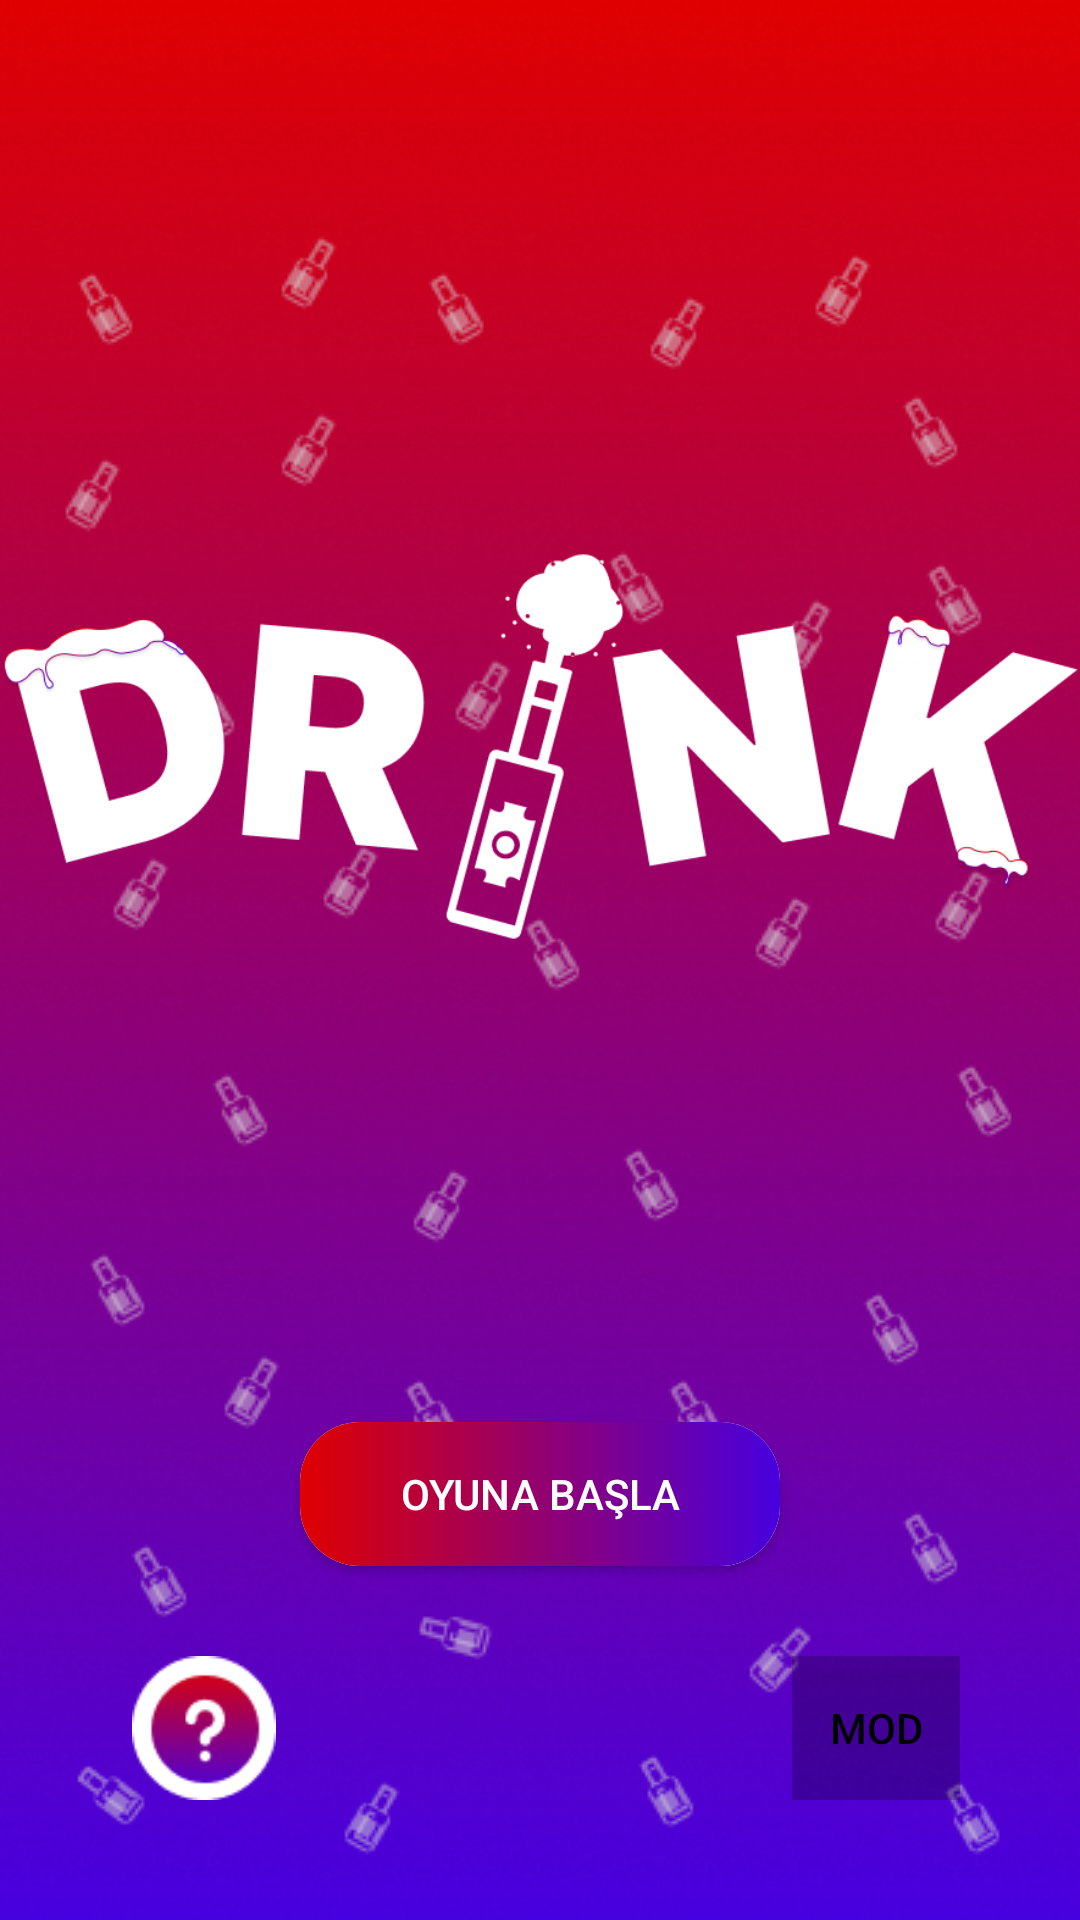

This screen was rendered from an Android layout file. Write that file and the resources it references.
<!-- AndroidManifest.xml: application theme Theme.İçUlan -->
<!-- res/layout/activity_welcome.xml -->
<?xml version="1.0" encoding="utf-8"?>
<androidx.constraintlayout.widget.ConstraintLayout
    xmlns:android="http://schemas.android.com/apk/res/android"
    xmlns:app="http://schemas.android.com/apk/res-auto"
    xmlns:tools="http://schemas.android.com/tools"
    android:layout_width="match_parent"
    android:layout_height="match_parent"
    tools:context=".welcome"
    android:background="@drawable/background">
    <LinearLayout
        android:id="@+id/topLayout"
        android:layout_margin="20sp"
        app:layout_constraintTop_toTopOf="parent"
        app:layout_constraintStart_toStartOf="parent"
        app:layout_constraintEnd_toEndOf="parent"
        android:layout_width="match_parent"
        android:layout_height="wrap_content"
        android:orientation="horizontal">

        <ImageView
            android:id="@+id/exit"
            android:layout_width="0dp"
            android:layout_height="match_parent"
            android:layout_weight="1"
            android:src="@drawable/exit"
            />
        <Space
            android:layout_width="0dp"
            android:layout_height="match_parent"
            android:layout_weight="3"
            />
        <ImageView
            android:id="@+id/settings"
            android:layout_width="0dp"
            android:layout_height="match_parent"
            android:src="@drawable/settings"
            android:layout_weight="1"
            />
    </LinearLayout>

    <ImageView
        app:layout_constraintTop_toBottomOf="@id/topLayout"
        app:layout_constraintEnd_toEndOf="parent"
        app:layout_constraintStart_toStartOf="parent"
        app:layout_constraintBottom_toTopOf="@id/start"
        android:id="@+id/imageView"
        android:layout_width="wrap_content"
        android:layout_height="wrap_content"
        app:srcCompat="@drawable/logo"
         />
    <androidx.appcompat.widget.AppCompatButton
        android:layout_marginRight="100dp"
        android:layout_marginLeft="100dp"
        android:layout_marginBottom="30dp"
        app:layout_constraintStart_toStartOf="parent"
        app:layout_constraintEnd_toEndOf="parent"
        app:layout_constraintBottom_toTopOf="@id/bottomLayout"
        android:layout_width="match_parent"
        android:layout_height="wrap_content"
        android:text="Oyuna Başla"
        android:id="@+id/start"
        android:textColor="@color/white"
        android:background="@drawable/welcome_ripple"
        />
    <LinearLayout
        android:layout_width="match_parent"
        android:layout_height="wrap_content"
        android:id="@+id/bottomLayout"
        app:layout_constraintBottom_toBottomOf="parent"
        app:layout_constraintEnd_toEndOf="parent"
        app:layout_constraintStart_toStartOf="parent"
        android:layout_margin="40dp"
        android:orientation="horizontal"
        >
        <ImageView
            android:layout_width="0dp"
            android:layout_height="match_parent"
            android:src="@drawable/how_to_play"
            android:layout_weight="1"
            android:id="@+id/howToPlay"
            />
        <Space
            android:layout_width="0dp"
            android:layout_height="0dp"
            android:layout_weight="3"/>
        <androidx.appcompat.widget.AppCompatButton
            android:id="@+id/mode"
            android:text="Mod"
            android:textColor="@color/black"
            android:layout_width="0dp"
            android:layout_height="wrap_content"
            android:background="@color/cardview_shadow_start_color"
            android:layout_weight="1"/>
    </LinearLayout>
</androidx.constraintlayout.widget.ConstraintLayout>
<!-- resources referenced by this layout -->
<resources>
  <color name="black">#FF000000</color>
  <color name="white">#FFFFFFFF</color>
  <!-- drawable background: png bitmap (drawable, 179596 bytes) -->
  <!-- drawable how_to_play: png bitmap (drawable, 3084 bytes) -->
  <!-- drawable logo: png bitmap (drawable, 28543 bytes) -->
  <!-- drawable welcome_ripple (drawable) -->
  <?xml version="1.0" encoding="utf-8"?>
  <layer-list xmlns:android="http://schemas.android.com/apk/res/android">
      
      <item>
          <shape android:shape="rectangle">
              <solid android:color="@android:color/white" />
              <corners android:radius="20dp" />
          </shape>
      </item>
  
      
      <item android:id="@android:id/mask">
          <ripple android:color="@color/white">
              <item>
                  <shape android:shape="rectangle">
                      <gradient
                          android:angle="360"
                          android:startColor="@color/myRed"
                          android:endColor="@color/myBlue" />
                      <corners android:radius="20dp" />
                  </shape>
              </item>
          </ripple>
      </item>
  </layer-list>
  <style name="Theme.İçUlan" parent="Theme.MaterialComponents.DayNight.DarkActionBar">
          
          <item name="colorPrimary">@color/purple_500</item>
          <item name="colorPrimaryVariant">@color/purple_700</item>
          <item name="colorOnPrimary">@color/white</item>
          
          <item name="colorSecondary">@color/teal_200</item>
          <item name="colorSecondaryVariant">@color/teal_700</item>
          <item name="colorOnSecondary">@color/black</item>
          
          <item name="android:statusBarColor">?attr/colorPrimaryVariant</item>
          
      </style>
  <color name="myRed">#DF0000</color>
  <color name="myBlue">#4700DF</color>
  <color name="purple_500">#FF6200EE</color>
  <color name="purple_700">#FF3700B3</color>
  <color name="teal_200">#FF03DAC5</color>
  <color name="teal_700">#FF018786</color>
</resources>
